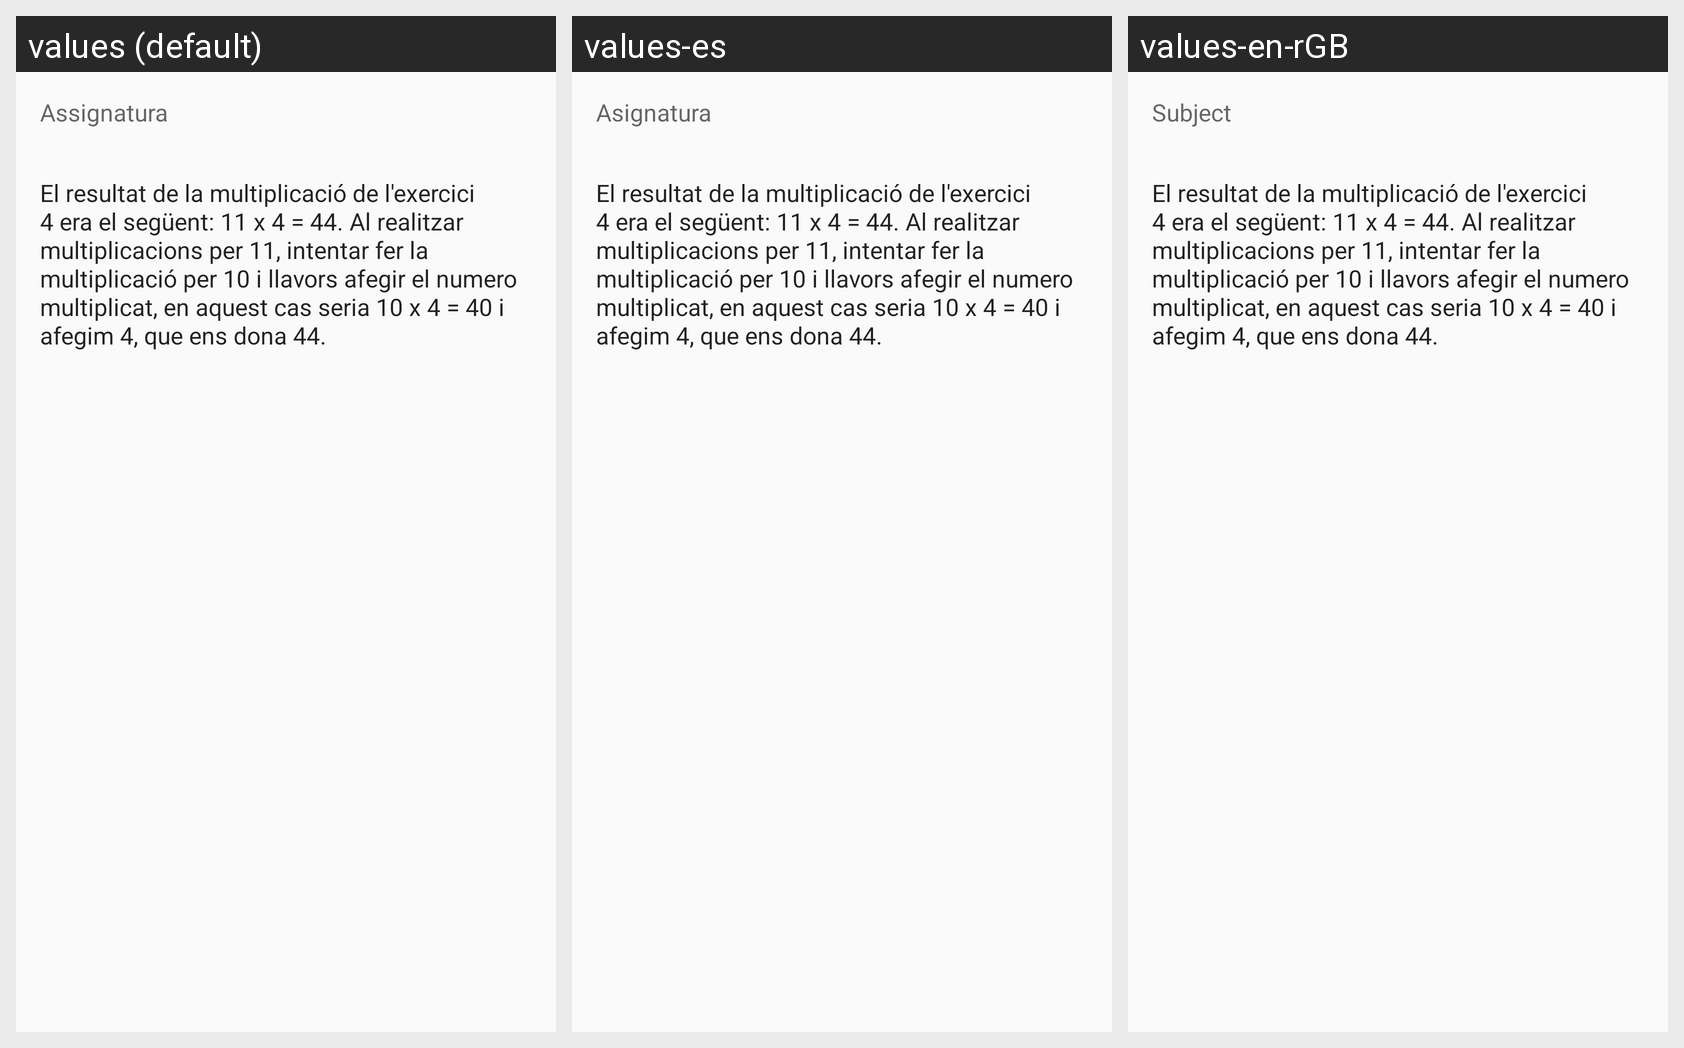

Locale-by-locale string values for the Android screen shown in this grid:
Android screen res/layout/activity_detail.xml rendered under 3 locales, left to right: values (default), values-es, values-en-rGB. Device: Nexus 5 (rendered at 1080×1920; each locale shown at half size, 540×960, under a caption strip naming it); theme AppTheme.
Strings drawn on this screen, with the default value and each locale's value (text and hints the layout hard-codes appear in the picture but are not listed):

title_placeholder
  values: Classe
  values-es: Clase
  values-en-rGB: Class

news_placeholder
  values: Assignatura
  values-es: Asignatura
  values-en-rGB: Subject
